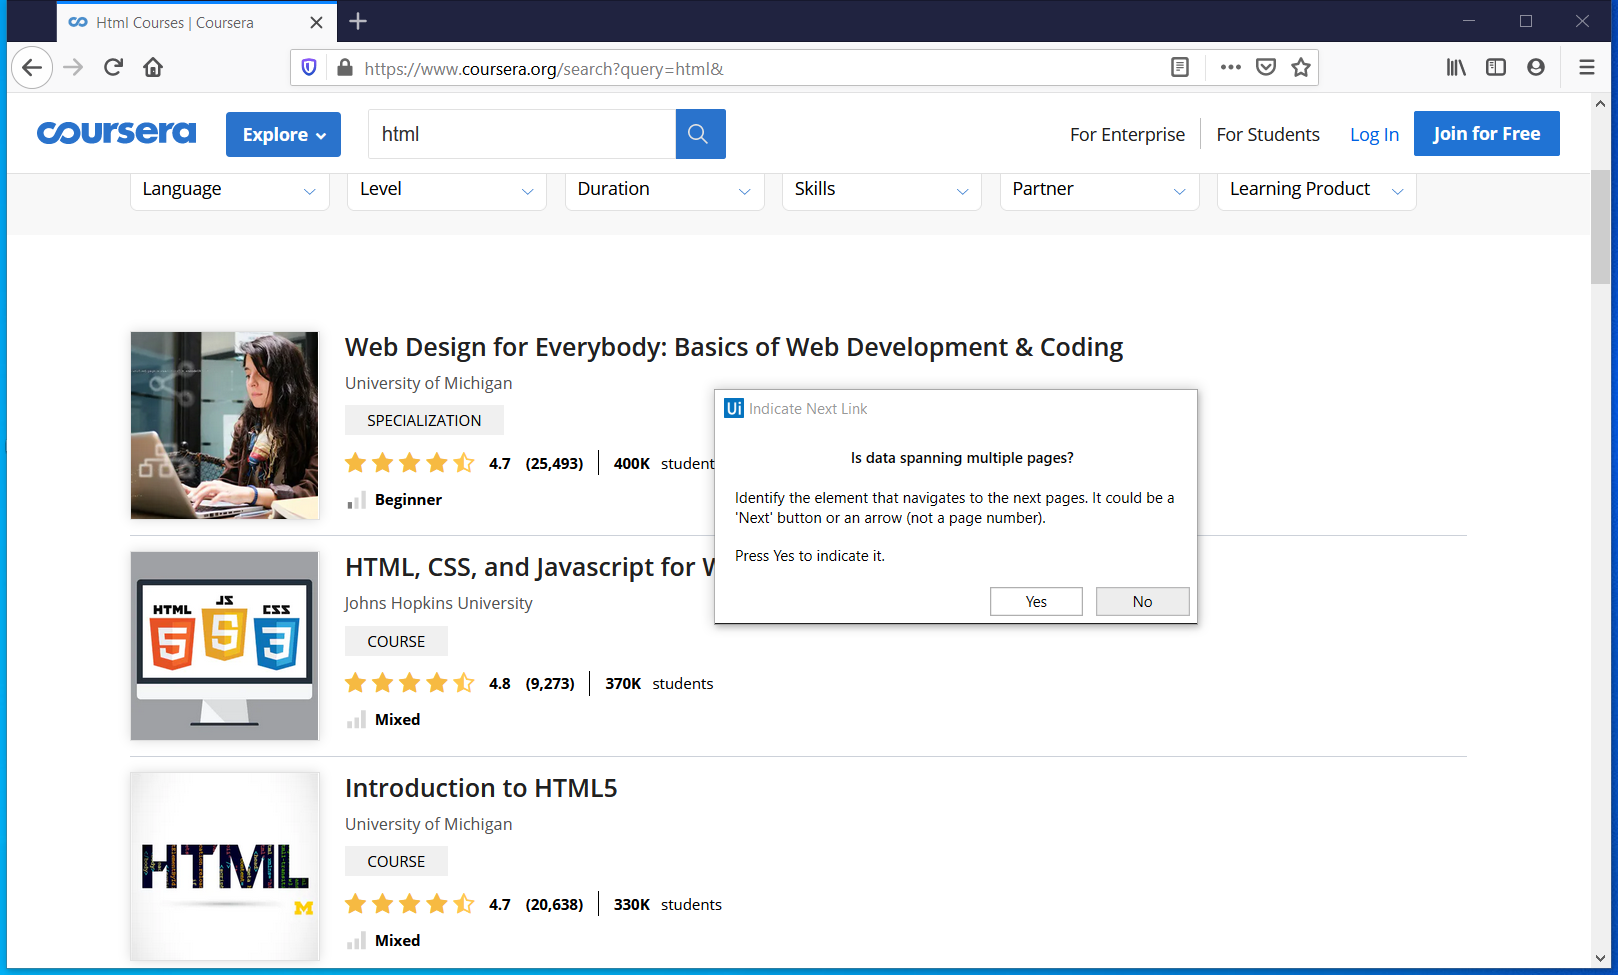
Workflow: Main

Step 1: Attach Browser 'HtmlCours Page' (firefox.exe)

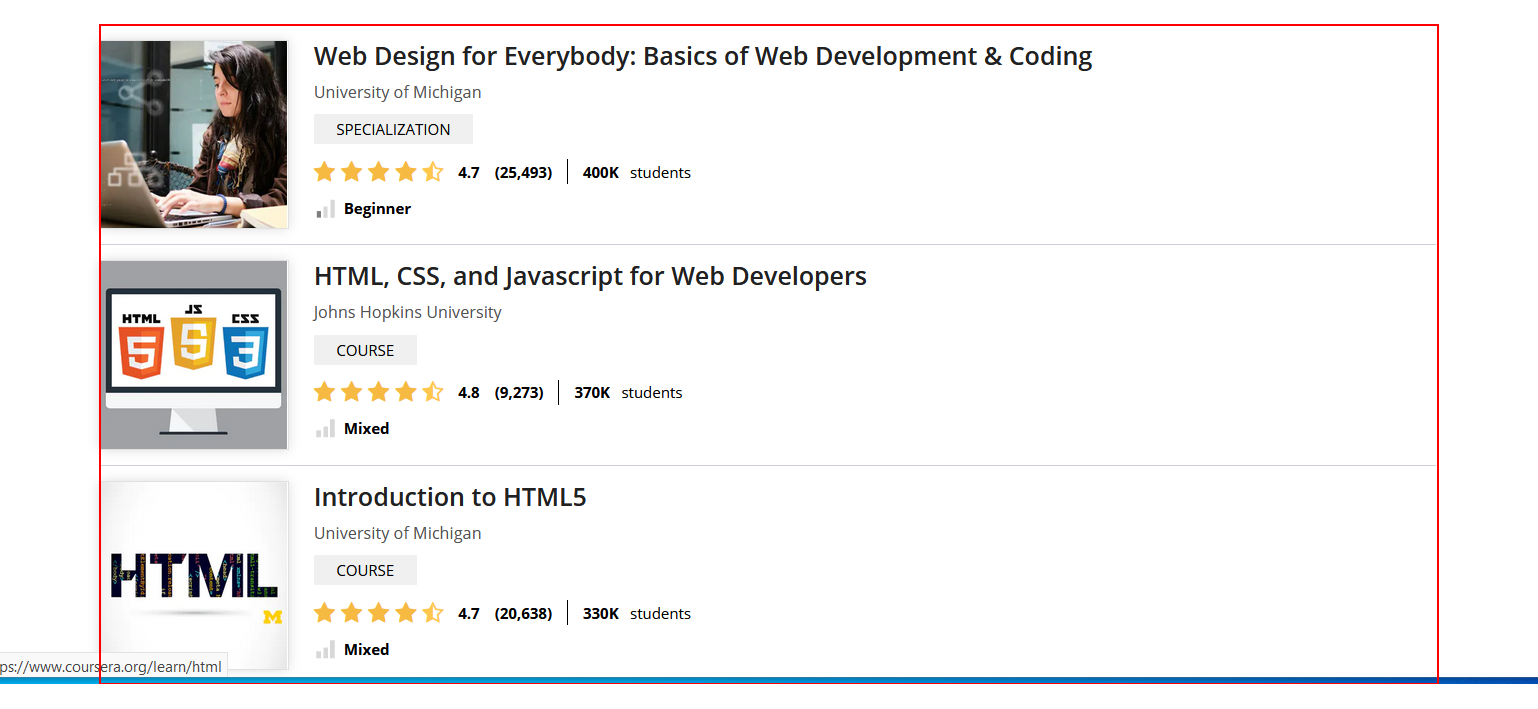
Step 2: get-text from the list